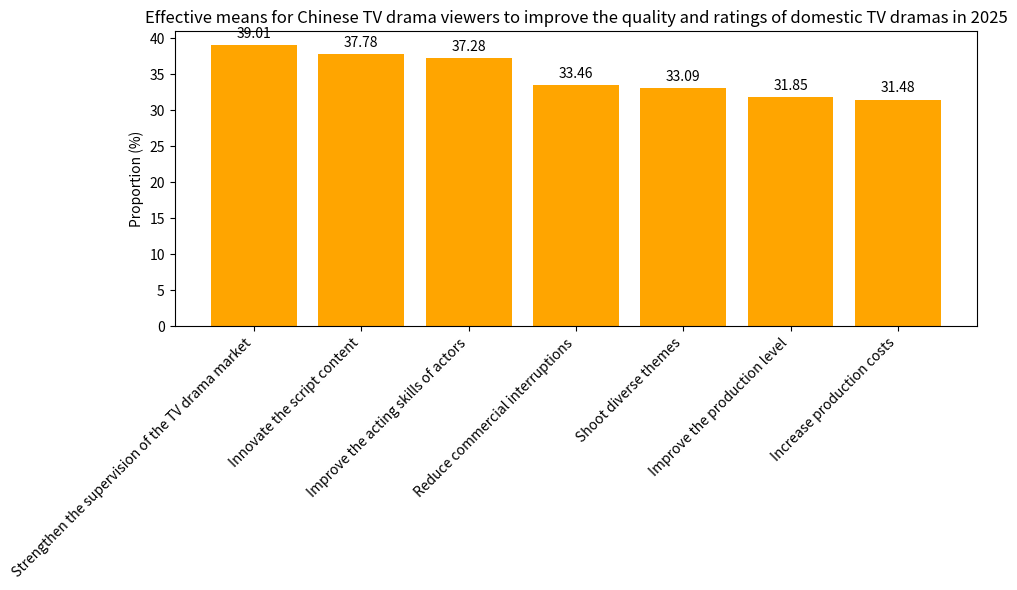

Generate this figure with matplotlib:
import matplotlib.pyplot as plt
import numpy as np

# Effective means types
means = ["Strengthen the supervision of the TV drama market", "Innovate the script content", "Improve the acting skills of actors", "Reduce commercial interruptions", 
         "Shoot diverse themes", "Improve the production level", "Increase production costs"]
# Corresponding proportions (%)
proportions = [39.01, 37.78, 37.28, 33.46, 33.09, 31.85, 31.48]

x = np.arange(len(means))  # x-axis coordinates

fig, ax = plt.subplots(figsize=(10, 6))
# Draw a bar chart
bars = ax.bar(x, proportions, color='orange')

# Add numerical annotations
for i, proportion in enumerate(proportions):
    ax.text(i, proportion + 1, f'{proportion}', ha='center')

# Set x-axis ticks and labels, rotate the labels
ax.set_xticks(x)
ax.set_xticklabels(means, rotation=45, ha='right')
ax.set_ylabel('Proportion (%)')
ax.set_title('Effective means for Chinese TV drama viewers to improve the quality and ratings of domestic TV dramas in 2025')

plt.tight_layout()
plt.show()
